2-way image classification set "Data" from GitHub (SimGod46/ArduinoNoVidentesUDD); label vocabulary: DHT 11 sensor, PIR sensor.

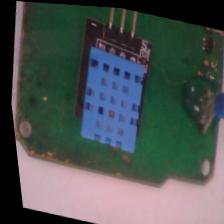
Label: DHT 11 sensor

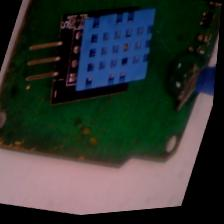
Label: DHT 11 sensor

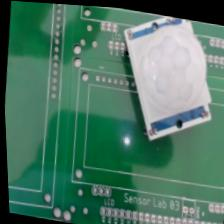
Label: PIR sensor

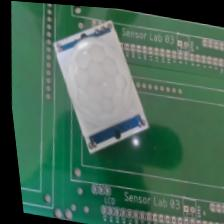
Label: PIR sensor

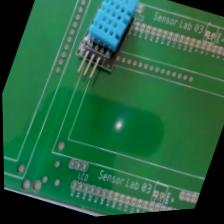
Label: DHT 11 sensor

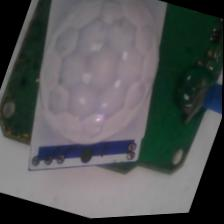
Label: PIR sensor
